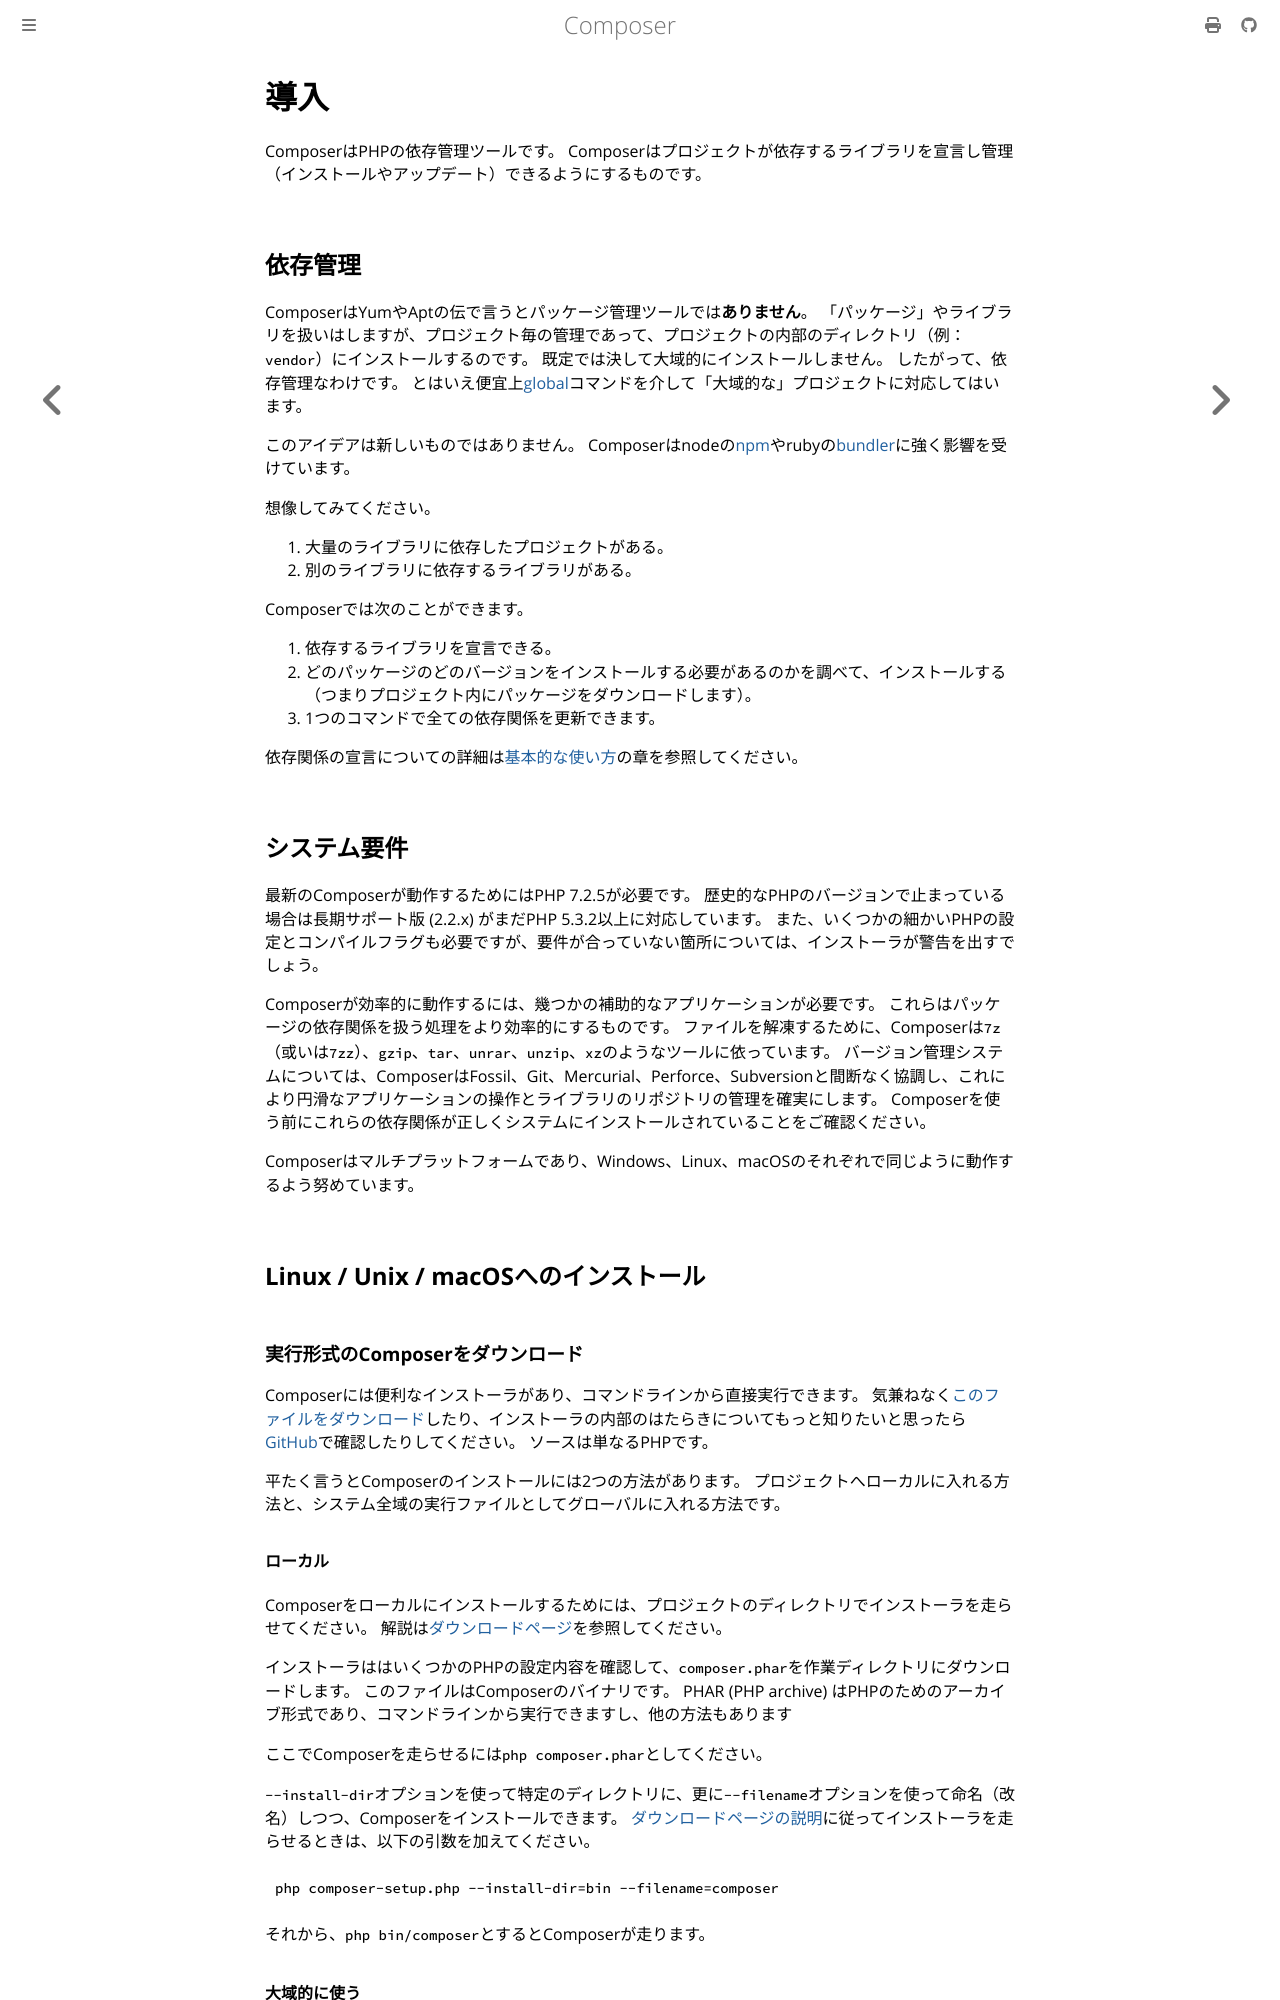

repository: gemmaro/composer · page: doc/00-intro.html · generator: mdbook

# 導入

ComposerはPHPの依存管理ツールです。
Composerはプロジェクトが依存するライブラリを宣言し管理（インストールやアップデート）できるようにするものです。

## 依存管理

ComposerはYumやAptの伝で言うとパッケージ管理ツールでは**ありません**。
「パッケージ」やライブラリを扱いはしますが、プロジェクト毎の管理であって、プロジェクトの内部のディレクトリ（例：`vendor`）にインストールするのです。
既定では決して大域的にインストールしません。
したがって、依存管理なわけです。
とはいえ便宜上[global](03-cli.md#global)コマンドを介して「大域的な」プロジェクトに対応してはいます。

このアイデアは新しいものではありません。
Composerはnodeの[npm](https://www.npmjs.org/)やrubyの[bundler](https://bundler.io/)に強く影響を受けています。

想像してみてください。

1. 大量のライブラリに依存したプロジェクトがある。
2. 別のライブラリに依存するライブラリがある。

Composerでは次のことができます。

1. 依存するライブラリを宣言できる。
2. どのパッケージのどのバージョンをインストールする必要があるのかを調べて、インストールする（つまりプロジェクト内にパッケージをダウンロードします）。
3. 1つのコマンドで全ての依存関係を更新できます。

依存関係の宣言についての詳細は[基本的な使い方](01-basic-usage.md)の章を参照してください。

## システム要件

最新のComposerが動作するためにはPHP 7.2.5が必要です。
歴史的なPHPのバージョンで止まっている場合は長期サポート版 (2.2.x) がまだPHP 5.3.2以上に対応しています。
また、いくつかの細かいPHPの設定とコンパイルフラグも必要ですが、要件が合っていない箇所については、インストーラが警告を出すでしょう。

Composerが効率的に動作するには、幾つかの補助的なアプリケーションが必要です。
これらはパッケージの依存関係を扱う処理をより効率的にするものです。
ファイルを解凍するために、Composerは`7z`（或いは`7zz`）、`gzip`、`tar`、`unrar`、`unzip`、`xz`のようなツールに依っています。
バージョン管理システムについては、ComposerはFossil、Git、Mercurial、Perforce、Subversionと間断なく協調し、これにより円滑なアプリケーションの操作とライブラリのリポジトリの管理を確実にします。
Composerを使う前にこれらの依存関係が正しくシステムにインストールされていることをご確認ください。

Composerはマルチプラットフォームであり、Windows、Linux、macOSのそれぞれで同じように動作するよう努めています。

## Linux / Unix / macOSへのインストール

### 実行形式のComposerをダウンロード

Composerには便利なインストーラがあり、コマンドラインから直接実行できます。
気兼ねなく[このファイルをダウンロード](https://getcomposer.org/installer)したり、インストーラの内部のはたらきについてもっと知りたいと思ったら[GitHub](https://github.com/composer/getcomposer.org/blob/main/web/installer)で確認したりしてください。
ソースは単なるPHPです。

平たく言うとComposerのインストールには2つの方法があります。
プロジェクトへローカルに入れる方法と、システム全域の実行ファイルとしてグローバルに入れる方法です。
